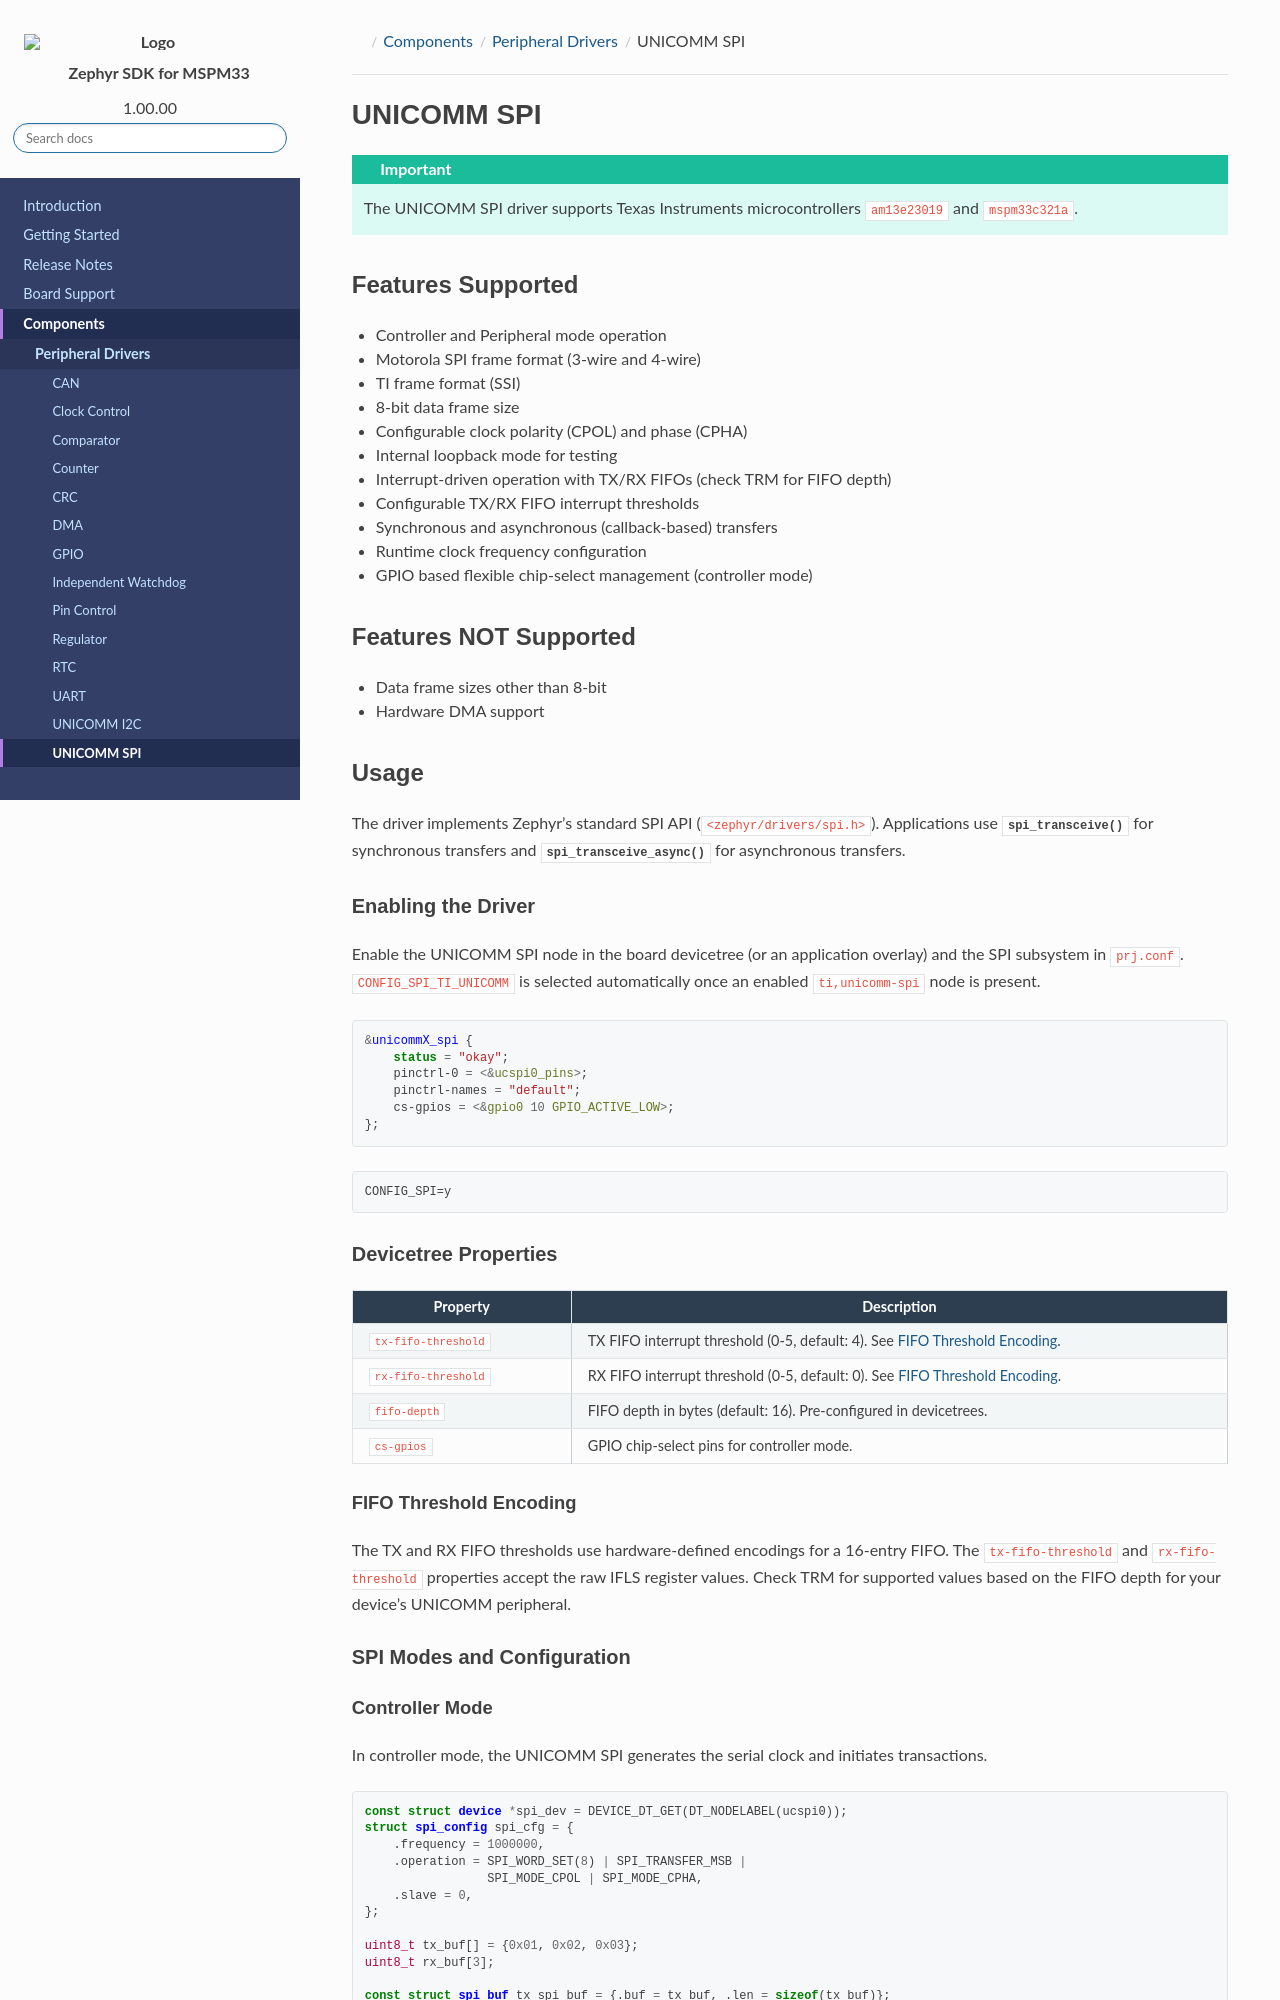

repository: TexasInstruments/ti-zephyr · page: pr-preview/pr-96/docs/ti-zephyr/mspm33/components/soc_peripheral_drivers/unicomm_spi/index.html · generator: sphinx

.. ti-socs: mspm33 am13

.. _ti-zephyr-component-spi-unicomm:

UNICOMM SPI
###########

.. important::

   The UNICOMM SPI driver supports Texas Instruments microcontrollers ``am13e23019`` and ``mspm33c321a``.

Features Supported
******************

- Controller and Peripheral mode operation
- Motorola SPI frame format (3-wire and 4-wire)
- TI frame format (SSI)
- 8-bit data frame size
- Configurable clock polarity (CPOL) and phase (CPHA)
- Internal loopback mode for testing
- Interrupt-driven operation with TX/RX FIFOs (check TRM for FIFO depth)
- Configurable TX/RX FIFO interrupt thresholds
- Synchronous and asynchronous (callback-based) transfers
- Runtime clock frequency configuration
- GPIO based flexible chip-select management (controller mode)

Features NOT Supported
**********************

- Data frame sizes other than 8-bit
- Hardware DMA support

Usage
*****

The driver implements Zephyr's standard SPI API (``<zephyr/drivers/spi.h>``).
Applications use :c:func:`spi_transceive` for synchronous transfers and
:c:func:`spi_transceive_async` for asynchronous transfers.

Enabling the Driver
===================

Enable the UNICOMM SPI node in the board devicetree (or an application overlay)
and the SPI subsystem in ``prj.conf``. ``CONFIG_SPI_TI_UNICOMM`` is selected
automatically once an enabled ``ti,unicomm-spi`` node is present.

.. code-block:: devicetree

   &unicommX_spi {
       status = "okay";
       pinctrl-0 = <&ucspi0_pins>;
       pinctrl-names = "default";
       cs-gpios = <&gpio0 10 GPIO_ACTIVE_LOW>;
   };

.. code-block:: kconfig

   CONFIG_SPI=y

Devicetree Properties
=====================

.. list-table::
   :header-rows: 1
   :widths: 25 75

   * - Property
     - Description
   * - ``tx-fifo-threshold``
     - TX FIFO interrupt threshold (0-5, default: 4). See `FIFO Threshold Encoding`_.
   * - ``rx-fifo-threshold``
     - RX FIFO interrupt threshold (0-5, default: 0). See `FIFO Threshold Encoding`_.
   * - ``fifo-depth``
     - FIFO depth in bytes (default: 16). Pre-configured in devicetrees.
   * - ``cs-gpios``
     - GPIO chip-select pins for controller mode.

.. _ti-zephyr-spi-unicomm-fifo-thresholds:

FIFO Threshold Encoding
-----------------------

The TX and RX FIFO thresholds use hardware-defined encodings for a 16-entry FIFO. The ``tx-fifo-threshold``
and ``rx-fifo-threshold`` properties accept the raw IFLS register values. Check TRM for supported values based
on the FIFO depth for your device's UNICOMM peripheral.


SPI Modes and Configuration
===========================
